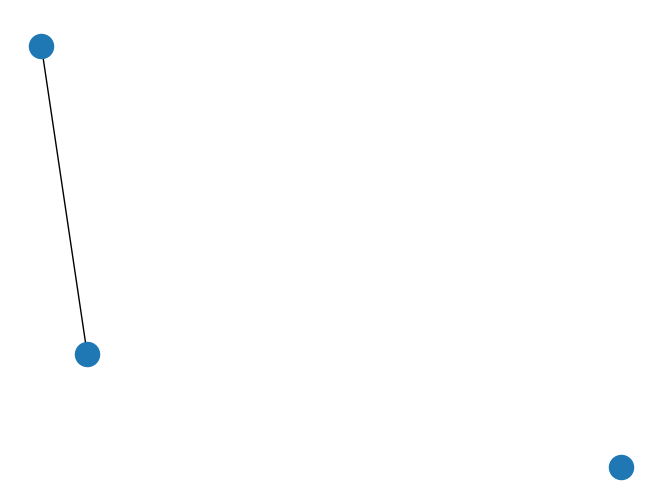

Source code (Python):
#!-*- coding:utf8-*-

import networkx as nx
import matplotlib.pyplot as plt

G = nx.Graph()  # 建立一个空的无向图G
G.add_node(1)  # 添加一个节点1
G.add_edge(2, 3)  # 添加一条边2-3（隐含着添加了两个节点2、3）
G.add_edge(3, 2)  # 对于无向图，边3-2与边2-3被认为是一条边
print("nodes:", G.nodes())  # 输出全部的节点： [1, 2, 3]
print("edges:", G.edges())  # 输出全部的边：[(2, 3)]
print("number of edges:", G.number_of_edges())  # 输出边的数量：1
nx.draw(G)
plt.savefig("wuxiangtu.png")
plt.show()
